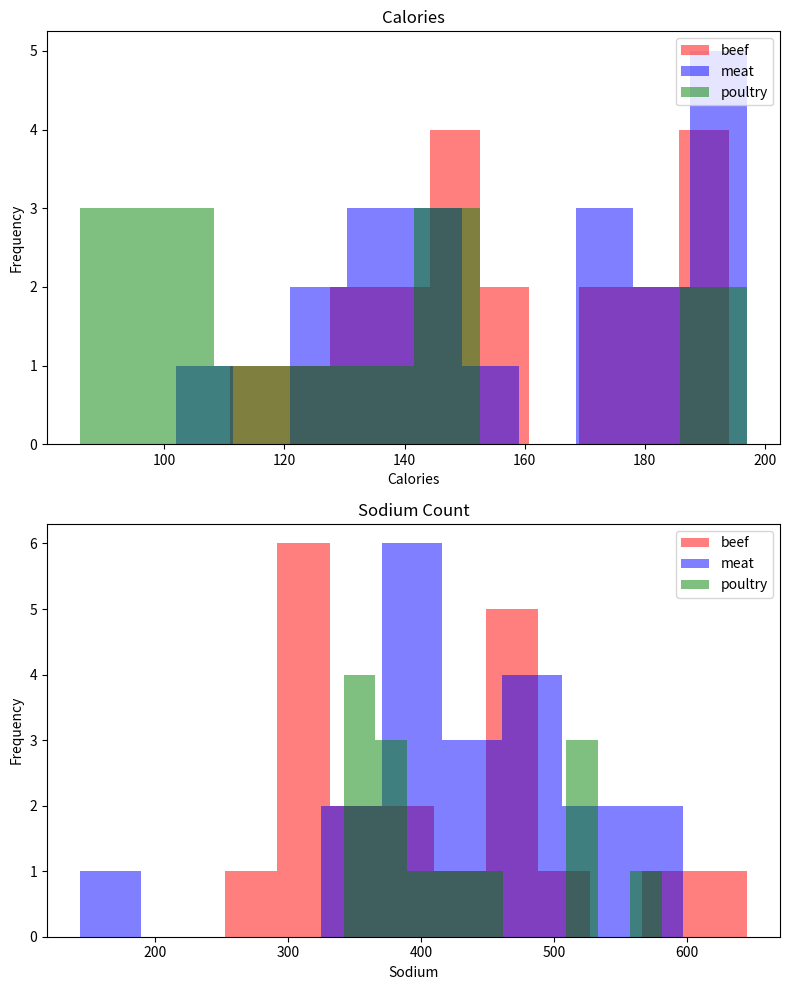

Python code for this plot:
# QUESTION 2
import pandas as pd
import matplotlib.pyplot as plt


mydataset2 = {
    "Type": [
        "Beef", "Beef", "Beef", "Beef", "Beef", "Beef", "Beef", "Beef", "Beef", "Beef", "Beef", "Beef", "Beef", "Beef", "Beef", "Beef", "Beef", "Beef", "Beef", "Beef",
        "Meat", "Meat", "Meat", "Meat", "Meat", "Meat", "Meat", "Meat", "Meat", "Meat", "Meat", "Meat", "Meat", "Meat", "Meat", "Meat", "Meat", "Meat", "Meat", "Meat",
        "Poultry", "Poultry", "Poultry", "Poultry", "Poultry", "Poultry", "Poultry", "Poultry", "Poultry", "Poultry", "Poultry", "Poultry", "Poultry", "Poultry"
    ],
    "Calories": [
        186, 181, 176, 149, 194, 190, 181, 139, 175, 148, 152, 111, 141, 153, 189, 157, 131, 149, 135, 122, 173, 191, 184, 190, 172, 147, 146, 139, 175, 136,
        179, 153, 197, 195, 135, 140, 189, 122, 102, 129, 129, 132, 102, 196, 94, 102, 87, 99, 197, 113, 142, 86, 143, 144
    ],

    "Sodium": [
        495, 477, 425, 322, 482, 587, 370, 322, 479, 375, 338, 300, 395, 481, 645, 449, 317, 319, 298, 253,
        458, 596, 473, 545, 496, 360, 387, 386, 597, 393, 485, 372, 144, 511, 485, 428, 339, 375, 396, 430,
        438, 375, 396, 383, 387, 342, 359, 357, 528, 513, 426, 358, 581, 522
    ]
}


df = pd.DataFrame(mydataset2)

beef_c = df[df["Type"] == "Beef"]["Calories"]
meat_c = df[df["Type"] == "Meat"]["Calories"]
poultry_c = df[df["Type"] == "Poultry"]["Calories"]

beef_s = df[df["Type"] == "Beef"]["Sodium"]
meat_s= df[df["Type"] == "Meat"]["Sodium"]
poultry_s = df[df["Type"] == "Poultry"]["Sodium"]


fig, (ax1, ax2) = plt.subplots(2, 1, figsize=(8, 10))


# DISTRIBUTION COLORS FOR BOTH CHARTS
#  RED FOR BEEF
#  BLUE FOR MEAT
#  GREEN FOR POULTRY


ax1.hist(beef_c, bins=10, alpha=0.5, label = 'beef', color='red')
ax1.hist(meat_c, bins=10, alpha=0.5, label = 'meat', color='blue')
ax1.hist(poultry_c, bins=10, alpha=0.5, label = 'poultry', color='green')
ax1.set_xlabel('Calories')
ax1.set_ylabel('Frequency')
ax1.set_title('Calories')
ax1.legend(loc='upper right')

ax2.hist(beef_s, bins=10, alpha=0.5, label= 'beef', color='red')
ax2.hist(meat_s, bins=10, alpha=0.5, label=  'meat', color='blue')
ax2.hist(poultry_s, bins=10, alpha=0.5, label= 'poultry', color='green')

ax2.set_xlabel('Sodium')
ax2.set_ylabel('Frequency')
ax2.set_title('Sodium Count')
ax2.legend(loc='upper right')


plt.tight_layout()


plt.show()